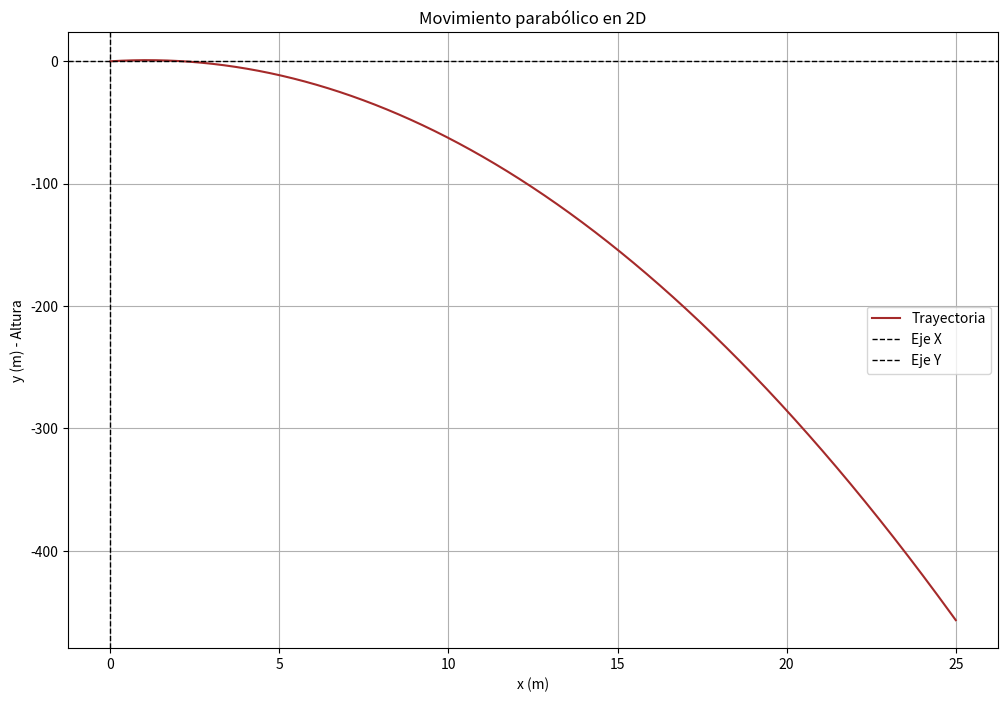

Generate this figure with matplotlib:
# Importar las bibliotecas necesarias
import matplotlib.pyplot as plt
import numpy as np

# Parámetros iniciales
h = 0.0001    # Paso de tiempo
tfin = 10   # Tiempo final
x, y = 0, 0 # Posiciones iniciales
v = 5    # Velocidad inicial
theta = 60 # Ángulo de lanzamiento en grados
ay = -10  # Aceleracion constante (gravedad)

vx = v * np.cos(np.radians(theta))  # Componente horizontal de la velocidad
vy = v * np.sin(np.radians(theta))  # Componente vertical de la velocidad

# Listas para almacenar resultados
px = [x]
py = [y]

for t in np.arange(0, tfin, h):
    # Actualizar velocidad
    vy += ay * h

    # Actualizar posicion
    x += vx * h
    y += vy * h

    px.append(x)
    py.append(y)

# Graficar en 2D
plt.figure(figsize=(12, 8))
plt.plot(px, py, color='brown', label='Trayectoria')  # Trazo del movimiento
plt.xlabel('x (m)')
plt.ylabel('y (m) - Altura')
plt.title('Movimiento parabólico en 2D')
plt.grid(True)
plt.axhline(0, color='black', lw=1, label='Eje X', linestyle='--')
plt.axvline(0, color='black', lw=1, label='Eje Y', linestyle='--')
plt.legend()
plt.show()
